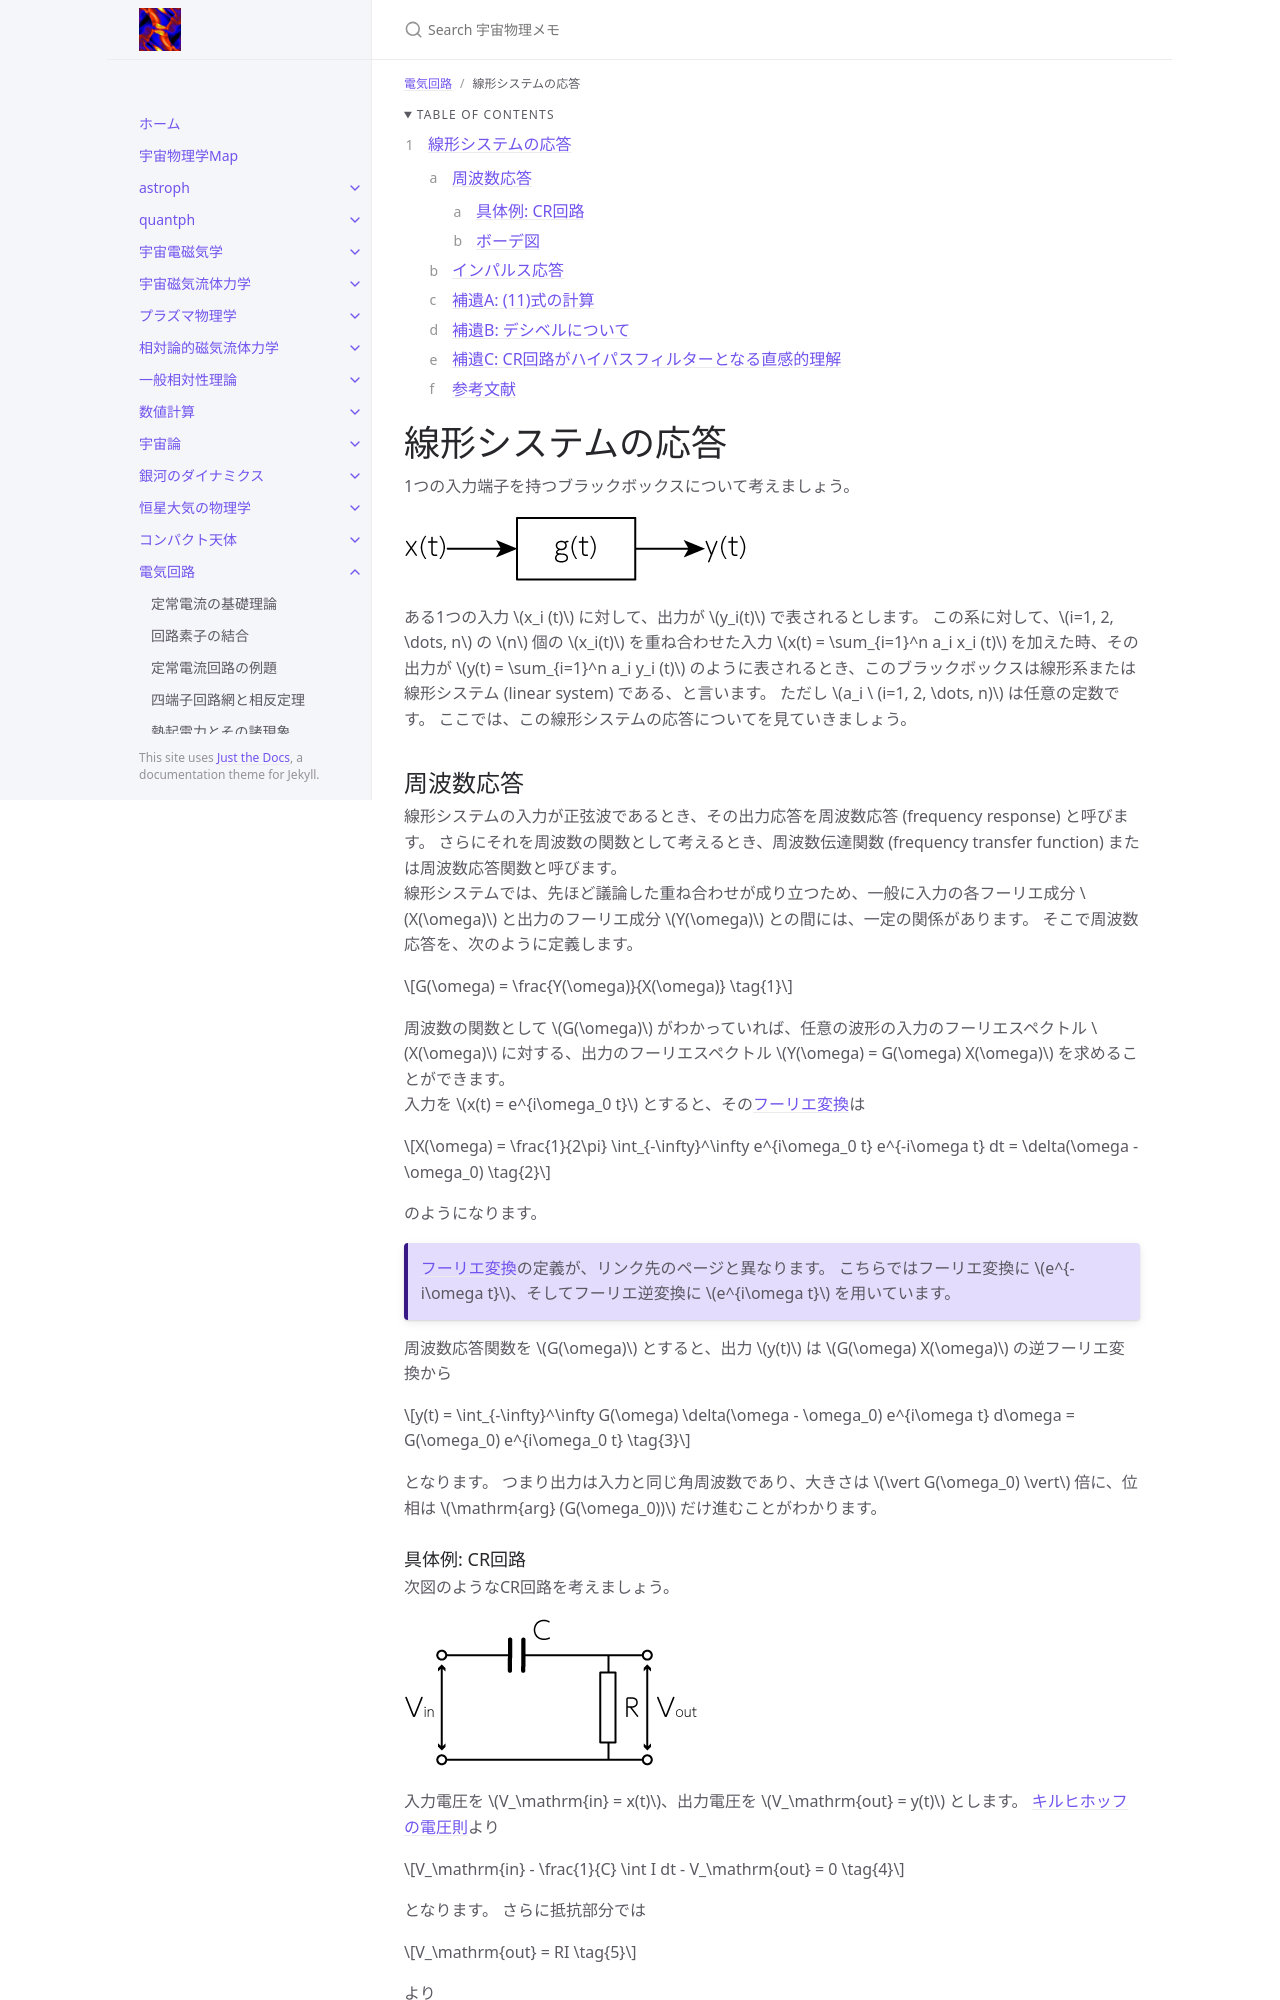

repository: github-nakasho/github-nakasho.github.io · page: circuits/linear_system.html · generator: jekyll

---
layout: default
title: 線形システムの応答
parent: 電気回路
math: mathjax3
permalink: /circuits/linear_system
nav_order: 12
---

{: .no_toc }

<details open markdown="block"> 
  <summary>
    Table of contents
  </summary>
  {: .text-delta }
1. TOC
{:toc}
</details>

{% include adsense.html %} 

# 線形システムの応答

1つの入力端子を持つブラックボックスについて考えましょう。

![](/assets/images/circuits/linear_system_01.png)  

ある1つの入力 $$x_i (t)$$ に対して、出力が $$y_i(t)$$ で表されるとします。
この系に対して、$$i=1, 2, \dots, n$$ の $$n$$ 個の $$x_i(t)$$ を重ね合わせた入力 $$x(t) = \sum_{i=1}^n a_i x_i (t)$$ を加えた時、その出力が $$y(t) = \sum_{i=1}^n a_i y_i (t)$$ のように表されるとき、このブラックボックスは線形系または線形システム (linear system) である、と言います。
ただし $$a_i \ (i=1, 2, \dots, n)$$ は任意の定数です。
ここでは、この線形システムの応答についてを見ていきましょう。

## 周波数応答

線形システムの入力が正弦波であるとき、その出力応答を周波数応答 (frequency response) と呼びます。
さらにそれを周波数の関数として考えるとき、周波数伝達関数 (frequency transfer function) または周波数応答関数と呼びます。  
線形システムでは、先ほど議論した重ね合わせが成り立つため、一般に入力の各フーリエ成分 $$X(\omega)$$ と出力のフーリエ成分 $$Y(\omega)$$ との間には、一定の関係があります。
そこで周波数応答を、次のように定義します。

$$
G(\omega) 
= \frac{Y(\omega)}{X(\omega)} \tag{1}
$$

周波数の関数として $$G(\omega)$$ がわかっていれば、任意の波形の入力のフーリエスペクトル $$X(\omega)$$ に対する、出力のフーリエスペクトル $$Y(\omega) = G(\omega) X(\omega)$$ を求めることができます。  
入力を $$x(t) = e^{i\omega_0 t}$$ とすると、その[フーリエ変換](/math/fourier_transform)は

$$
X(\omega) 
= \frac{1}{2\pi} \int_{-\infty}^\infty e^{i\omega_0 t} e^{-i\omega t} dt 
= \delta(\omega - \omega_0) \tag{2}
$$

のようになります。

{: .note}
[フーリエ変換](/math/fourier_transform)の定義が、リンク先のページと異なります。
こちらではフーリエ変換に $$e^{-i\omega t}$$、そしてフーリエ逆変換に $$e^{i\omega t}$$ を用いています。

周波数応答関数を $$G(\omega)$$ とすると、出力 $$y(t)$$ は $$G(\omega) X(\omega)$$ の逆フーリエ変換から

$$
y(t) 
= \int_{-\infty}^\infty G(\omega) \delta(\omega - \omega_0) e^{i\omega t} d\omega 
= G(\omega_0) e^{i\omega_0 t} \tag{3}
$$

となります。
つまり出力は入力と同じ角周波数であり、大きさは $$\vert G(\omega_0) \vert$$ 倍に、位相は $$\mathrm{arg} (G(\omega_0))$$ だけ進むことがわかります。
